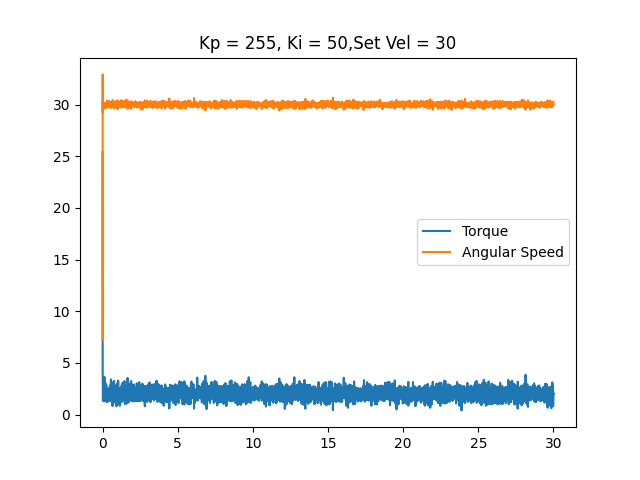

The data file committed next to this chart (first rows):
time, angular speed, torque, linear speed
0.0005181, 7.226, 25.41, 0
0.009505, 32.92, 4.189, 0
0.01804, 29.23, 2.336, 0
0.02535, 30.33, 1.321, 0
0.03282, 29.9, 2.353, 0
0.04048, 30.05, 2.24, 0
0.04776, 29.81, 2.385, 0
0.05469, 30.02, 2.626, 0
0.06174, 29.9, 2.514, 0
0.06872, 30.12, 1.789, 0
0.0757, 29.83, 2.755, 0
0.08275, 29.83, 2.095, 0
0.08984, 30.05, 1.934, 0
0.09684, 29.71, 2.208, 0
0.1038, 29.97, 1.869, 0
0.1109, 29.83, 2.514, 0
0.1178, 30.16, 1.273, 0
0.1248, 29.64, 3.642, 0
0.1318, 30.07, 1.724, 0
0.139, 30.05, 2.498, 0
0.1461, 30.05, 2.336, 0
0.1531, 30.05, 1.934, 0
0.1602, 29.79, 3.078, 0
0.1672, 30.05, 1.756, 0
0.1743, 29.79, 3.142, 0
0.1814, 30, 1.901, 0
0.1886, 29.97, 2.304, 0
0.1957, 30.02, 2.046, 0
0.2027, 30.14, 1.611, 0
0.2098, 30.05, 2.111, 0
0.2169, 29.97, 2.578, 0
0.2239, 29.93, 2.804, 0
0.2308, 29.95, 2.046, 0
0.2378, 30.09, 2.24, 0
0.2449, 29.67, 2.9, 0
0.2519, 30.05, 2.546, 0
0.2589, 29.9, 2.336, 0
0.2659, 30.07, 1.354, 0
0.2729, 29.88, 2.159, 0
0.2799, 30.09, 1.724, 0
0.2868, 30.19, 1.192, 0
0.2939, 30.14, 1.676, 0
0.3009, 30.05, 1.482, 0
0.3079, 30.39, 1.595, 0
0.3149, 30.07, 1.708, 0
0.322, 29.95, 2.191, 0
0.33, 30.19, 1.563, 0
0.3374, 29.79, 2.208, 0
0.3449, 30.26, 1.321, 0
0.352, 29.83, 2.272, 0
0.359, 30.28, 1.627, 0
0.366, 30.14, 1.611, 0
0.373, 29.95, 1.901, 0
0.38, 29.95, 1.837, 0
0.387, 29.95, 2.175, 0
0.3941, 29.88, 2.208, 0
0.4011, 29.97, 2.224, 0
0.4081, 29.81, 2.53, 0
0.4151, 29.86, 2.433, 0
0.4221, 29.9, 2.594, 0
... 4,185 more rows
